Photos from the image-classification dataset "Dataset" in the GitHub repository IhdalFahroni/Tubes-JST. Its 2 classes are: bercak ungu, moler disease.

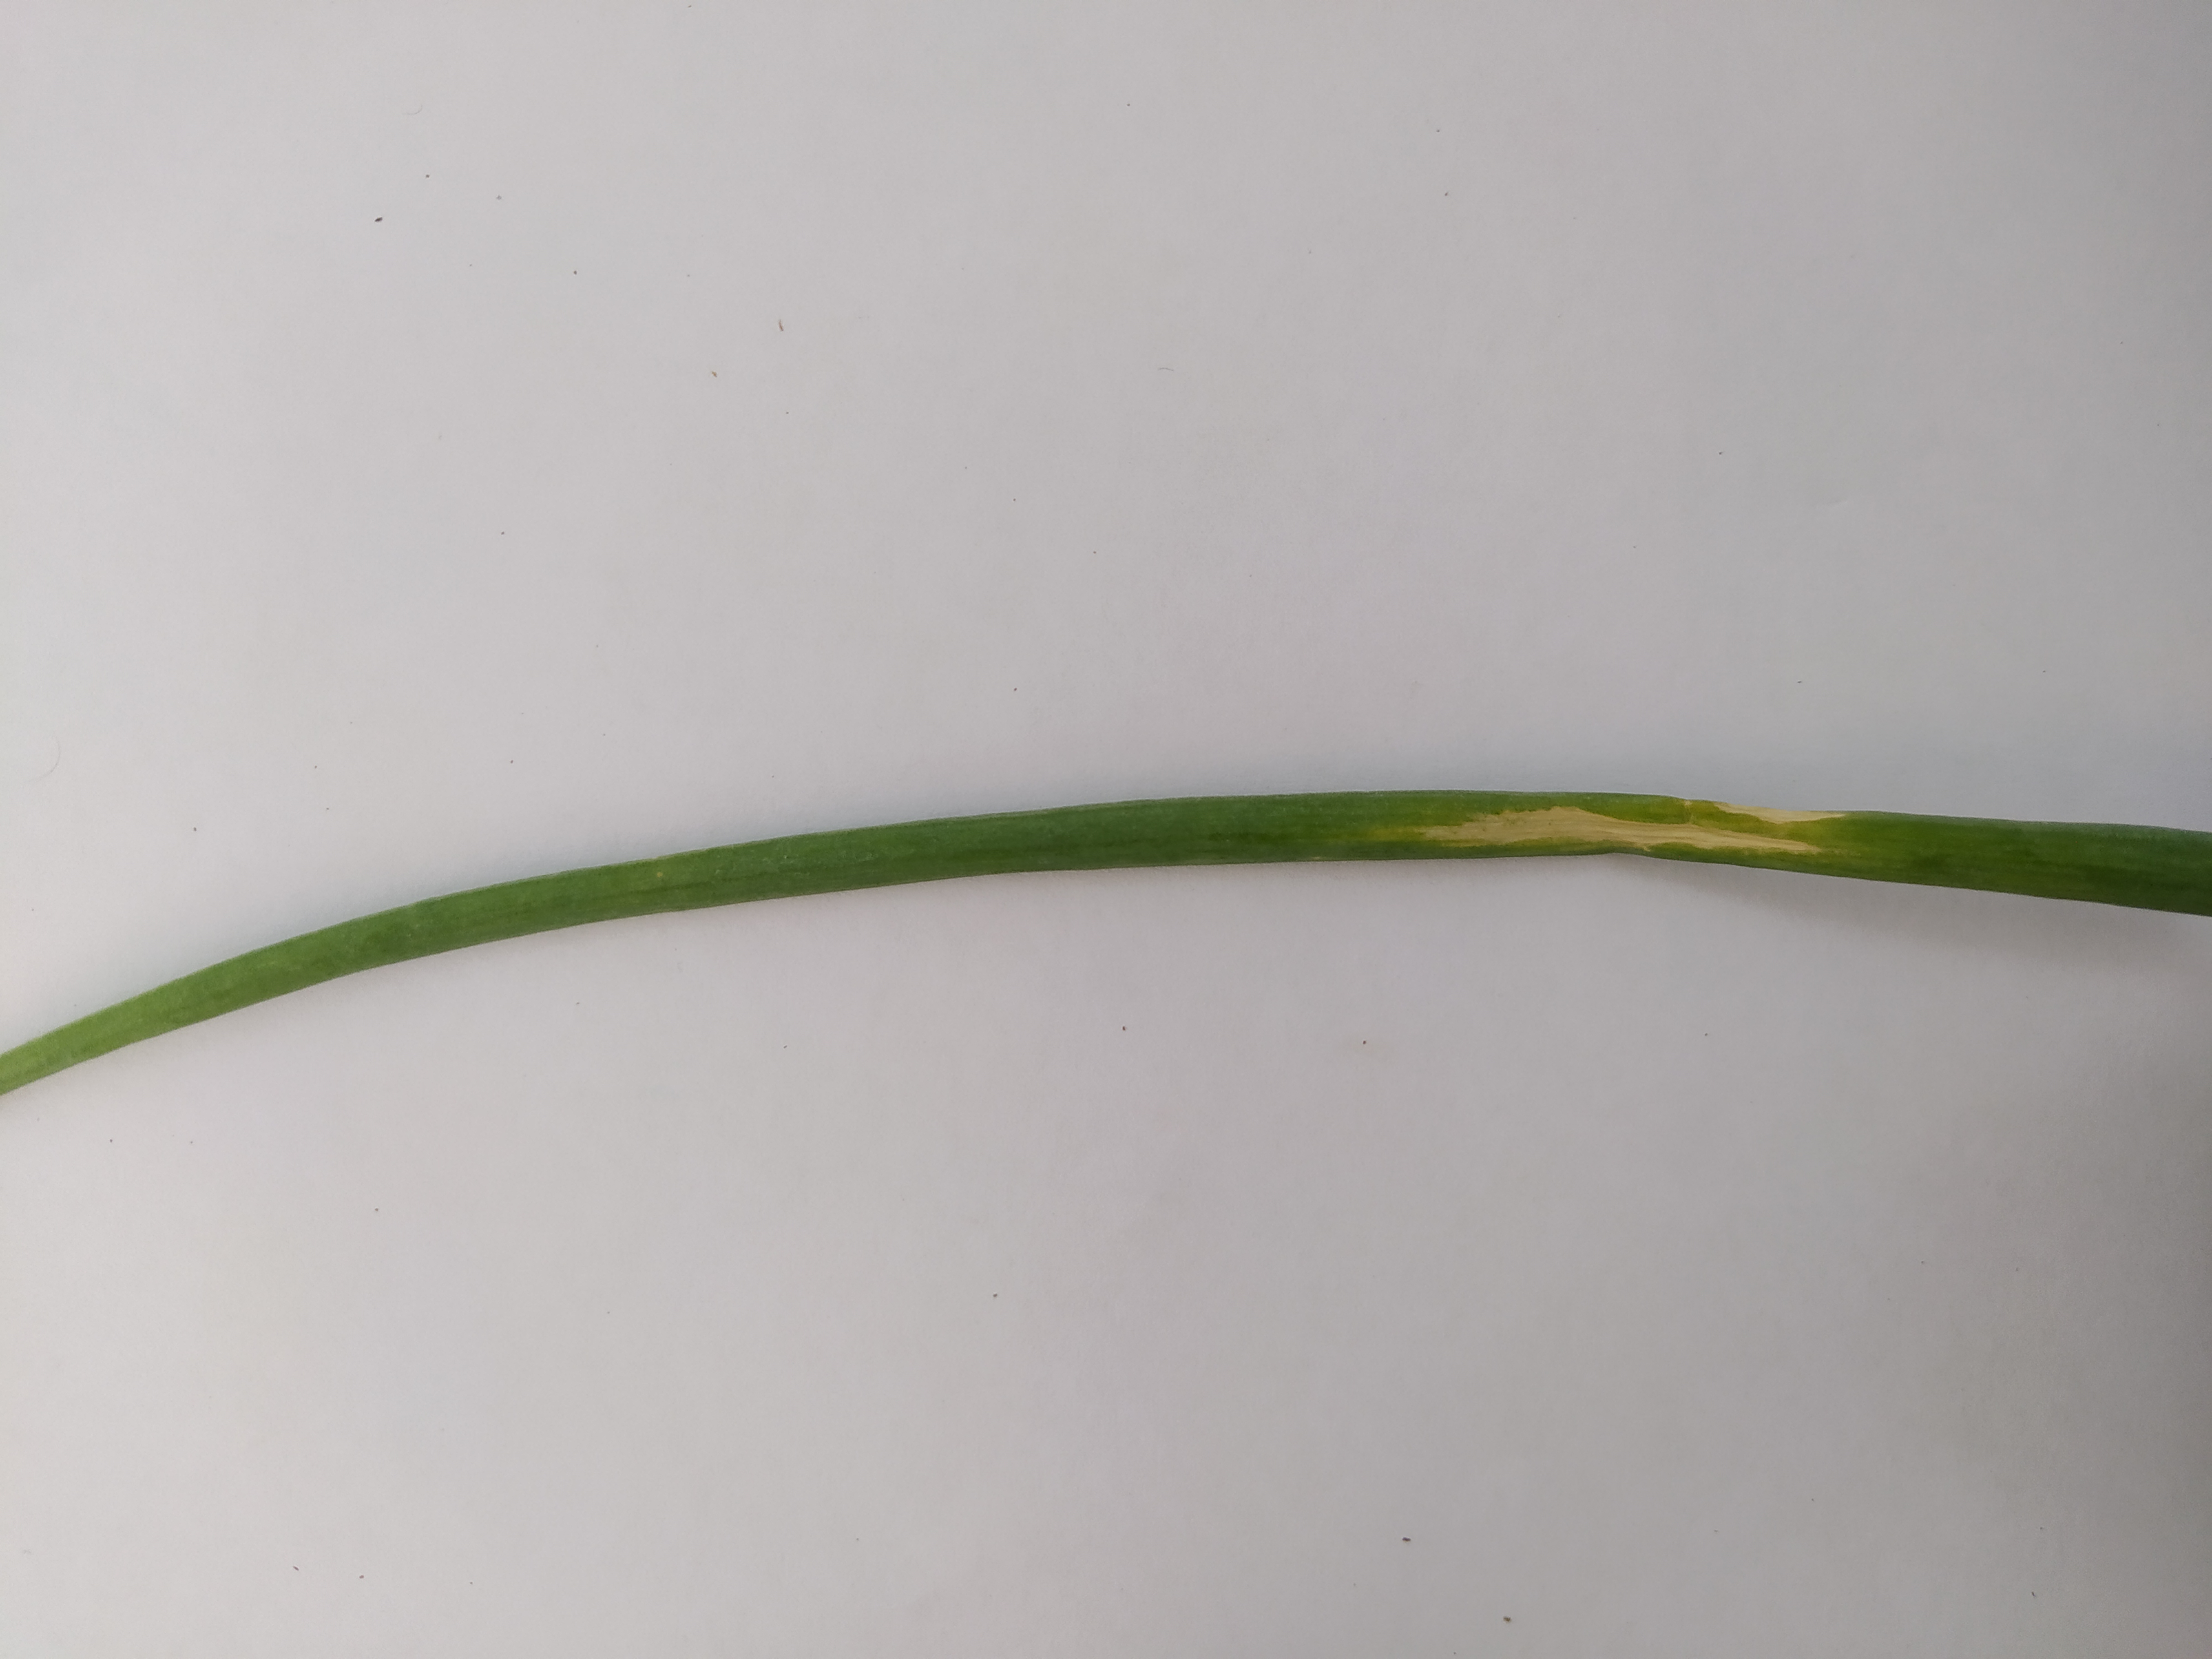
Label: bercak ungu

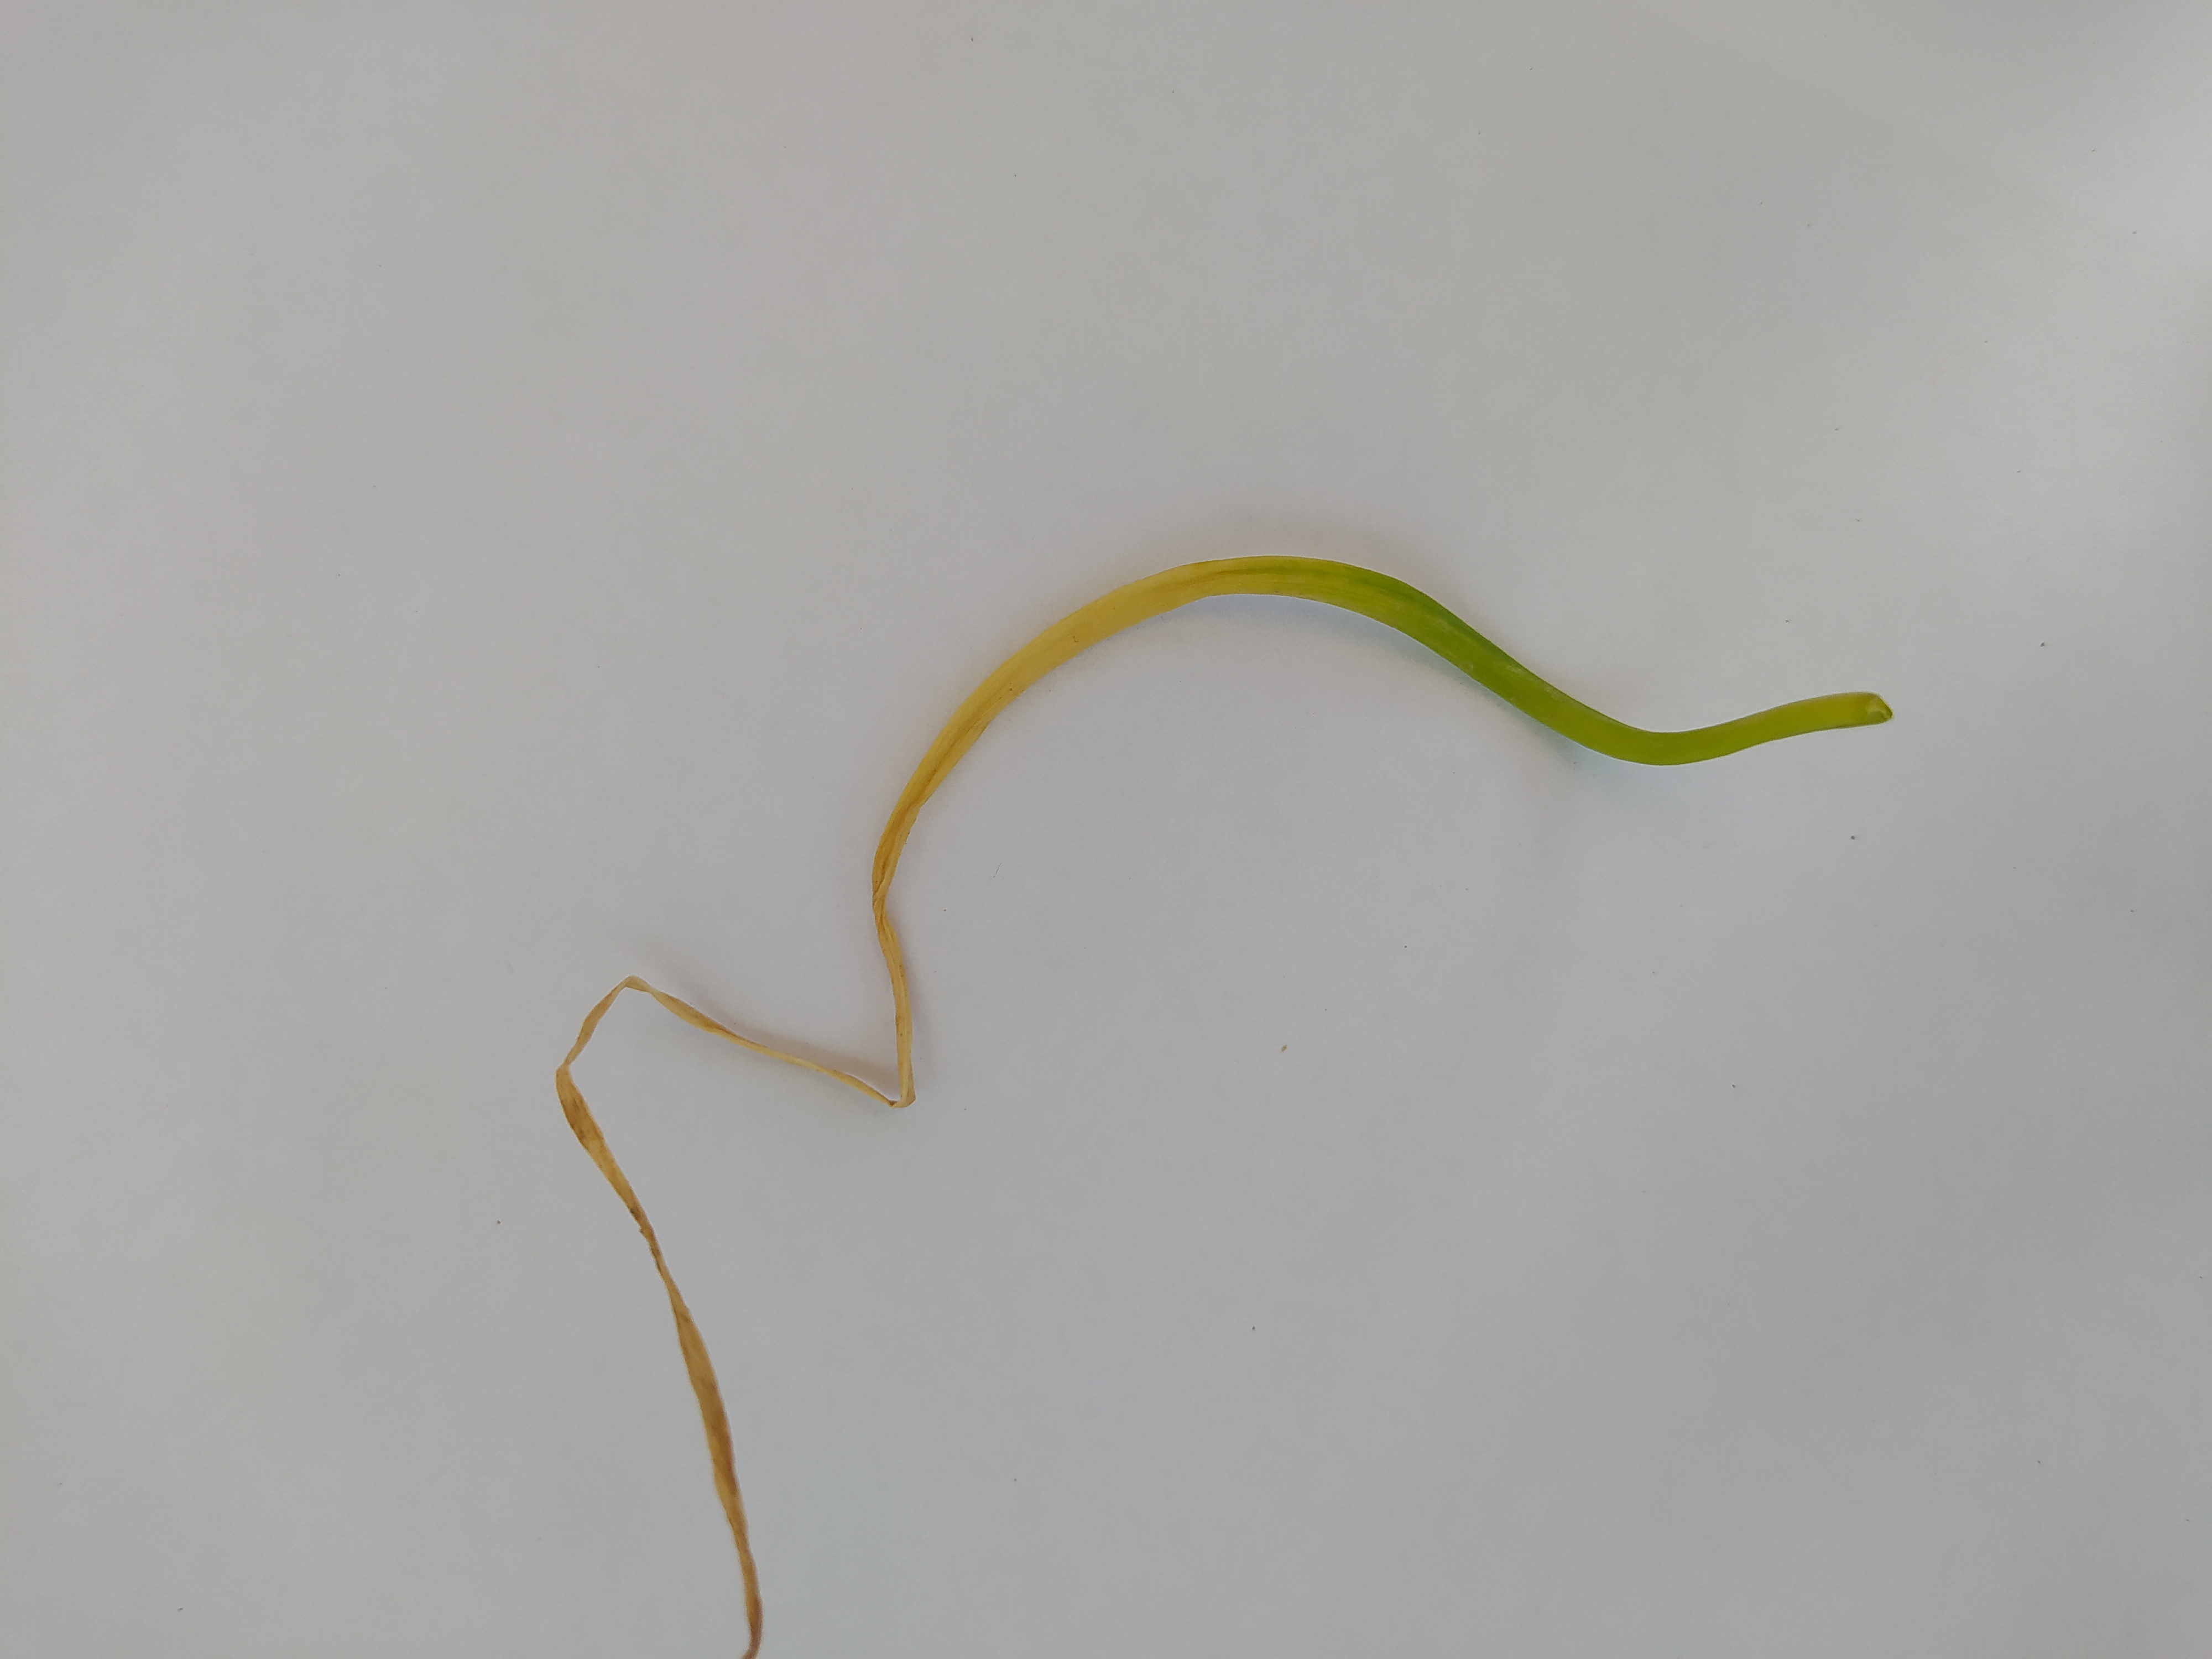
Label: moler disease

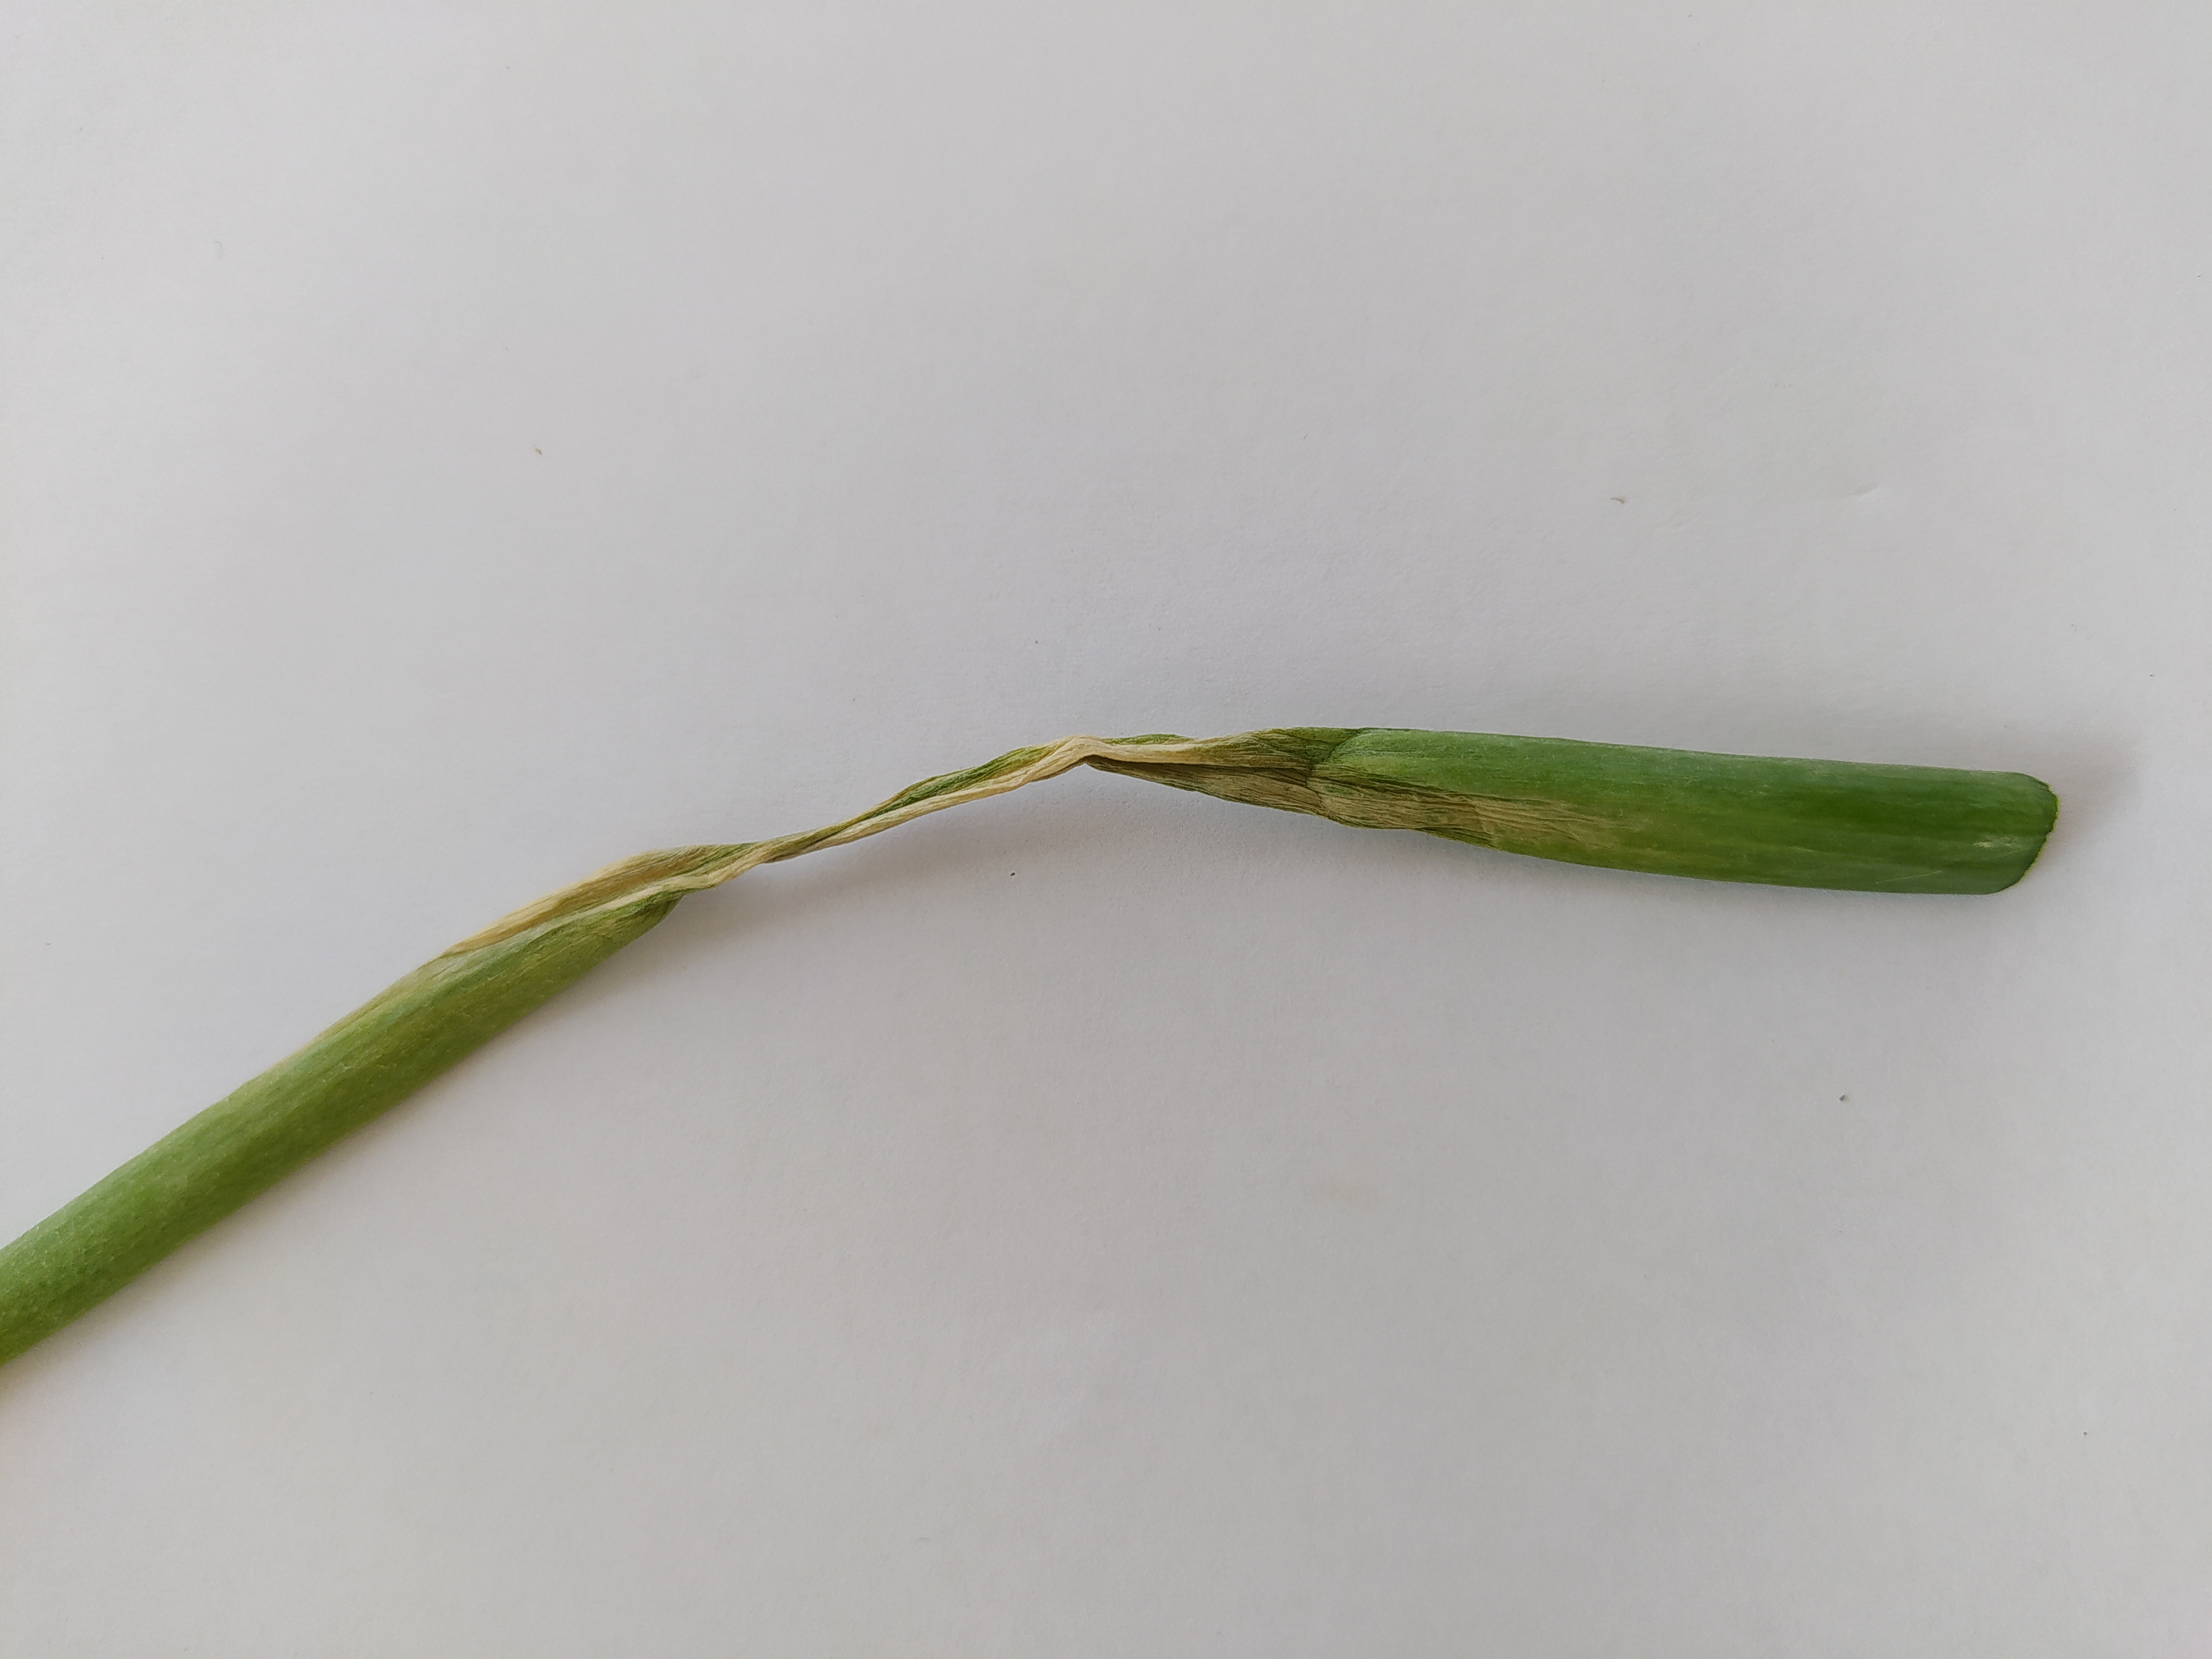
Label: bercak ungu

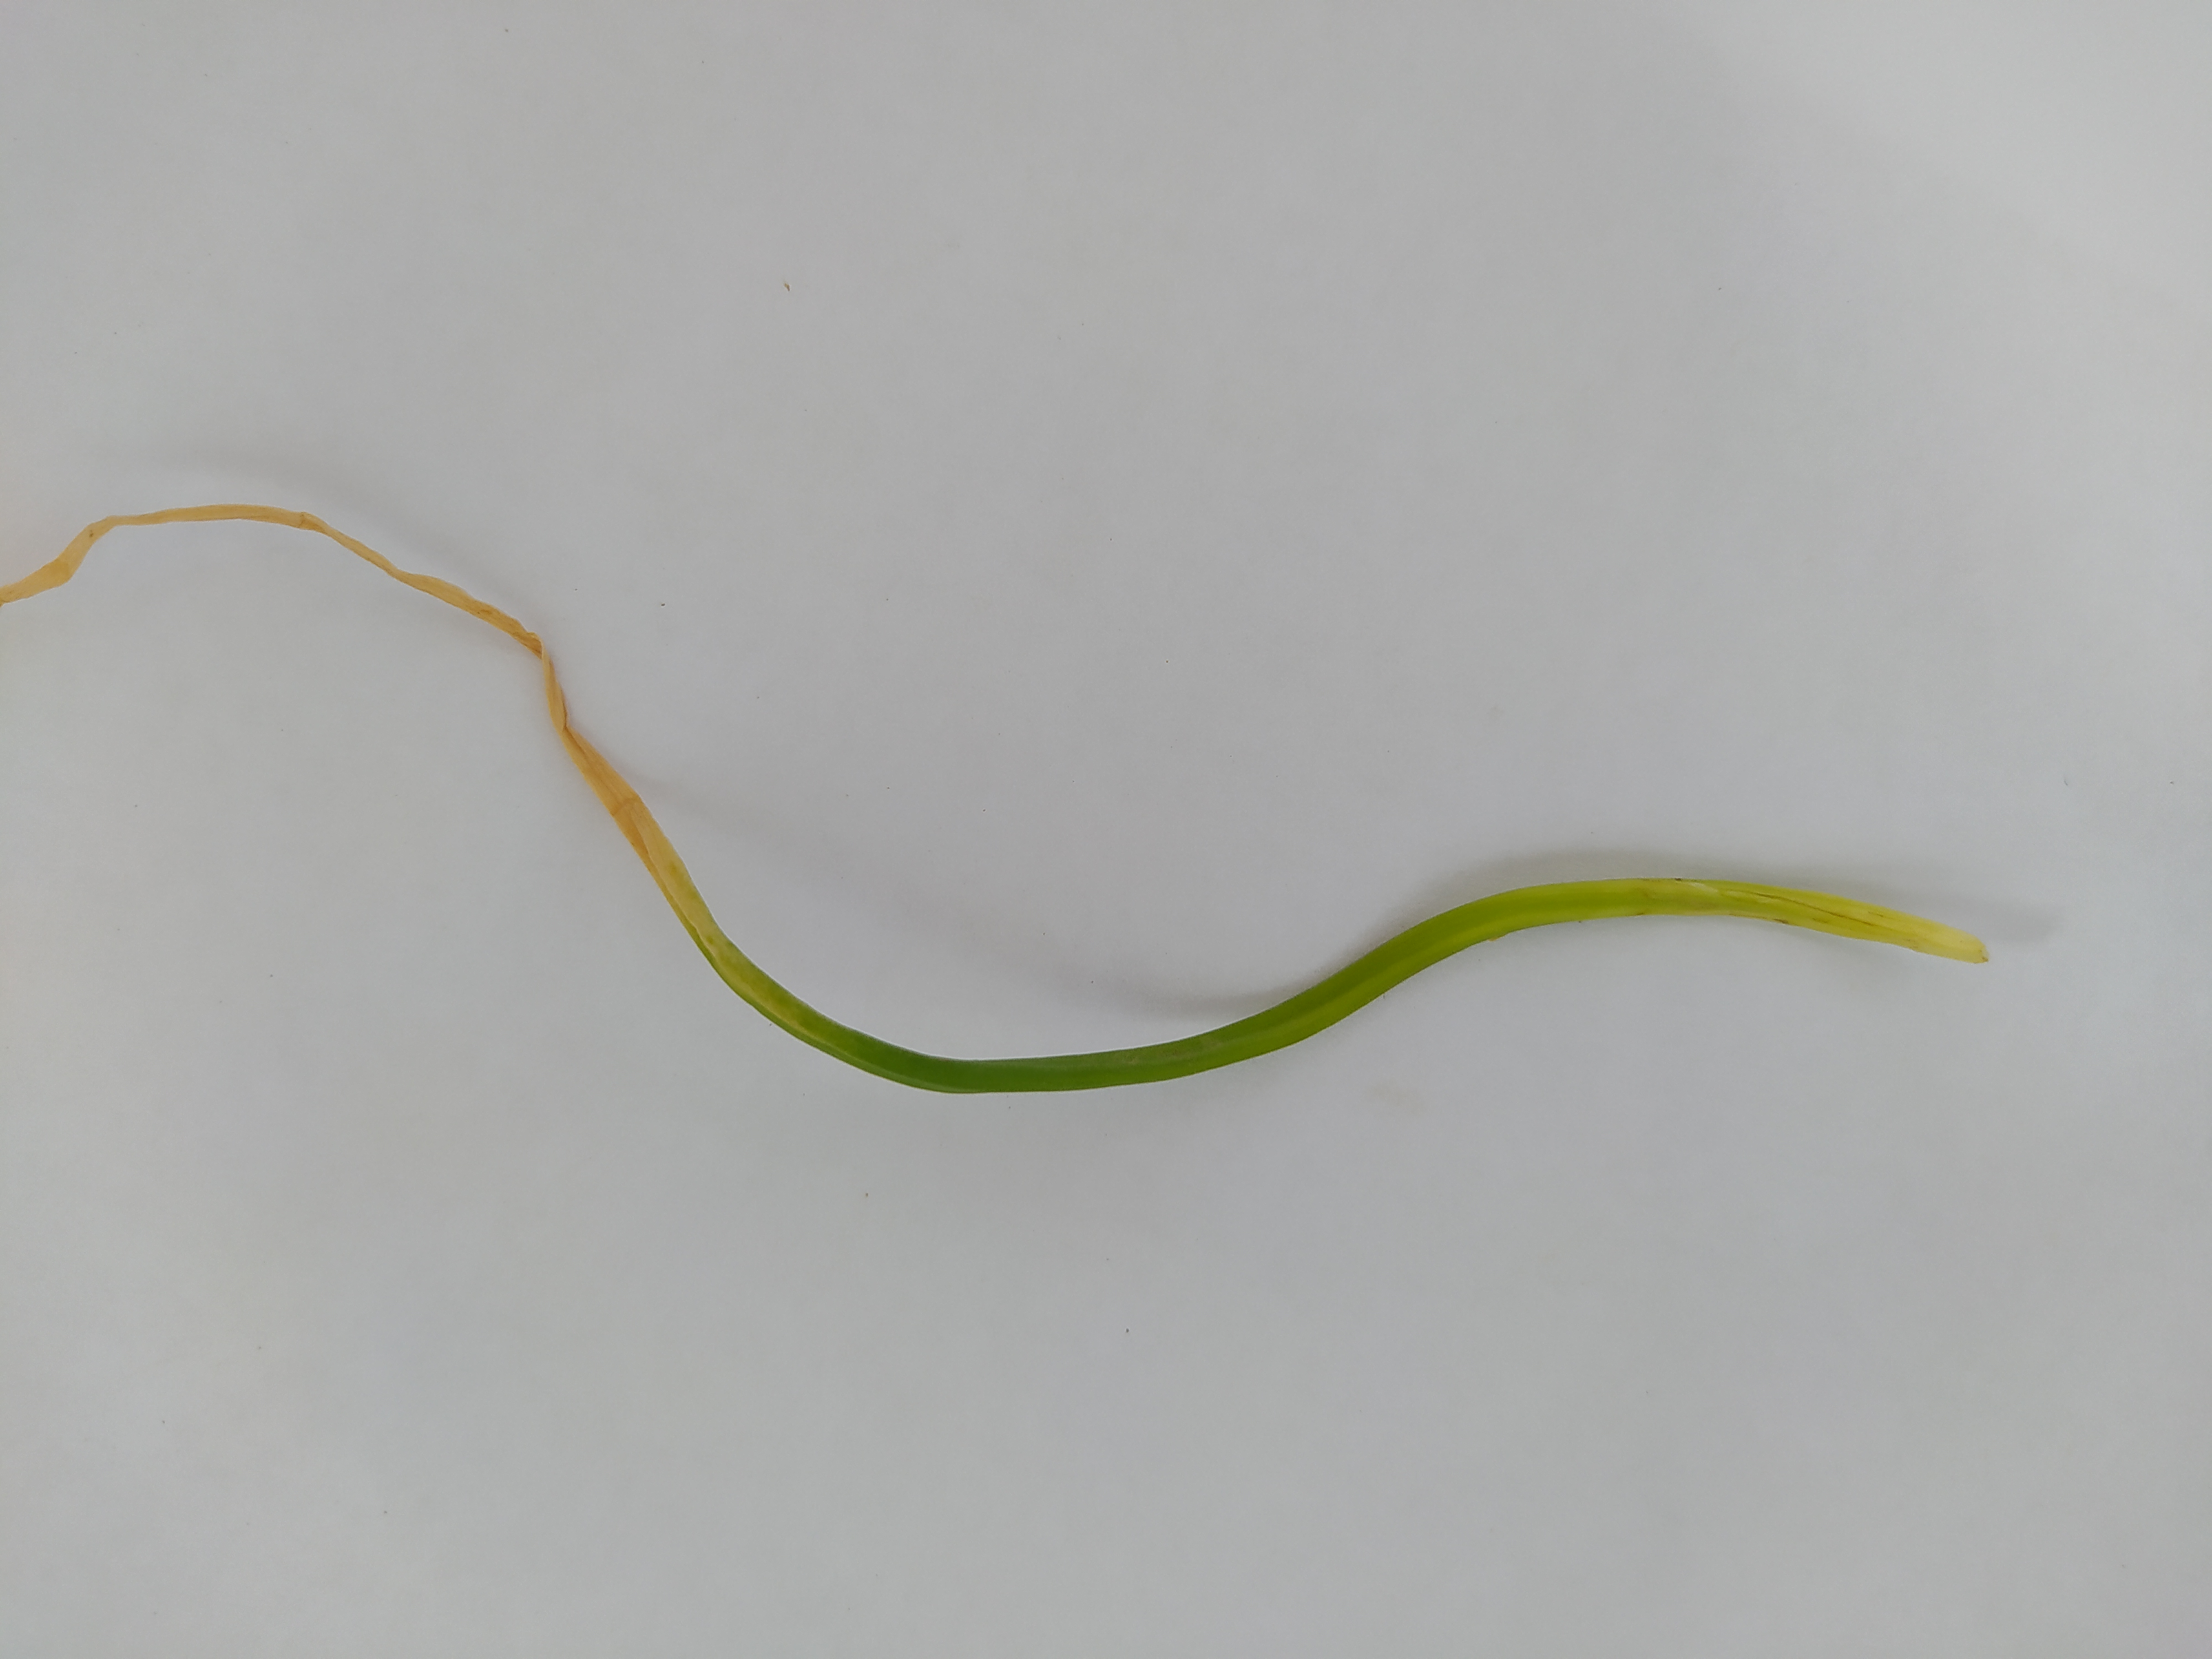
Label: moler disease

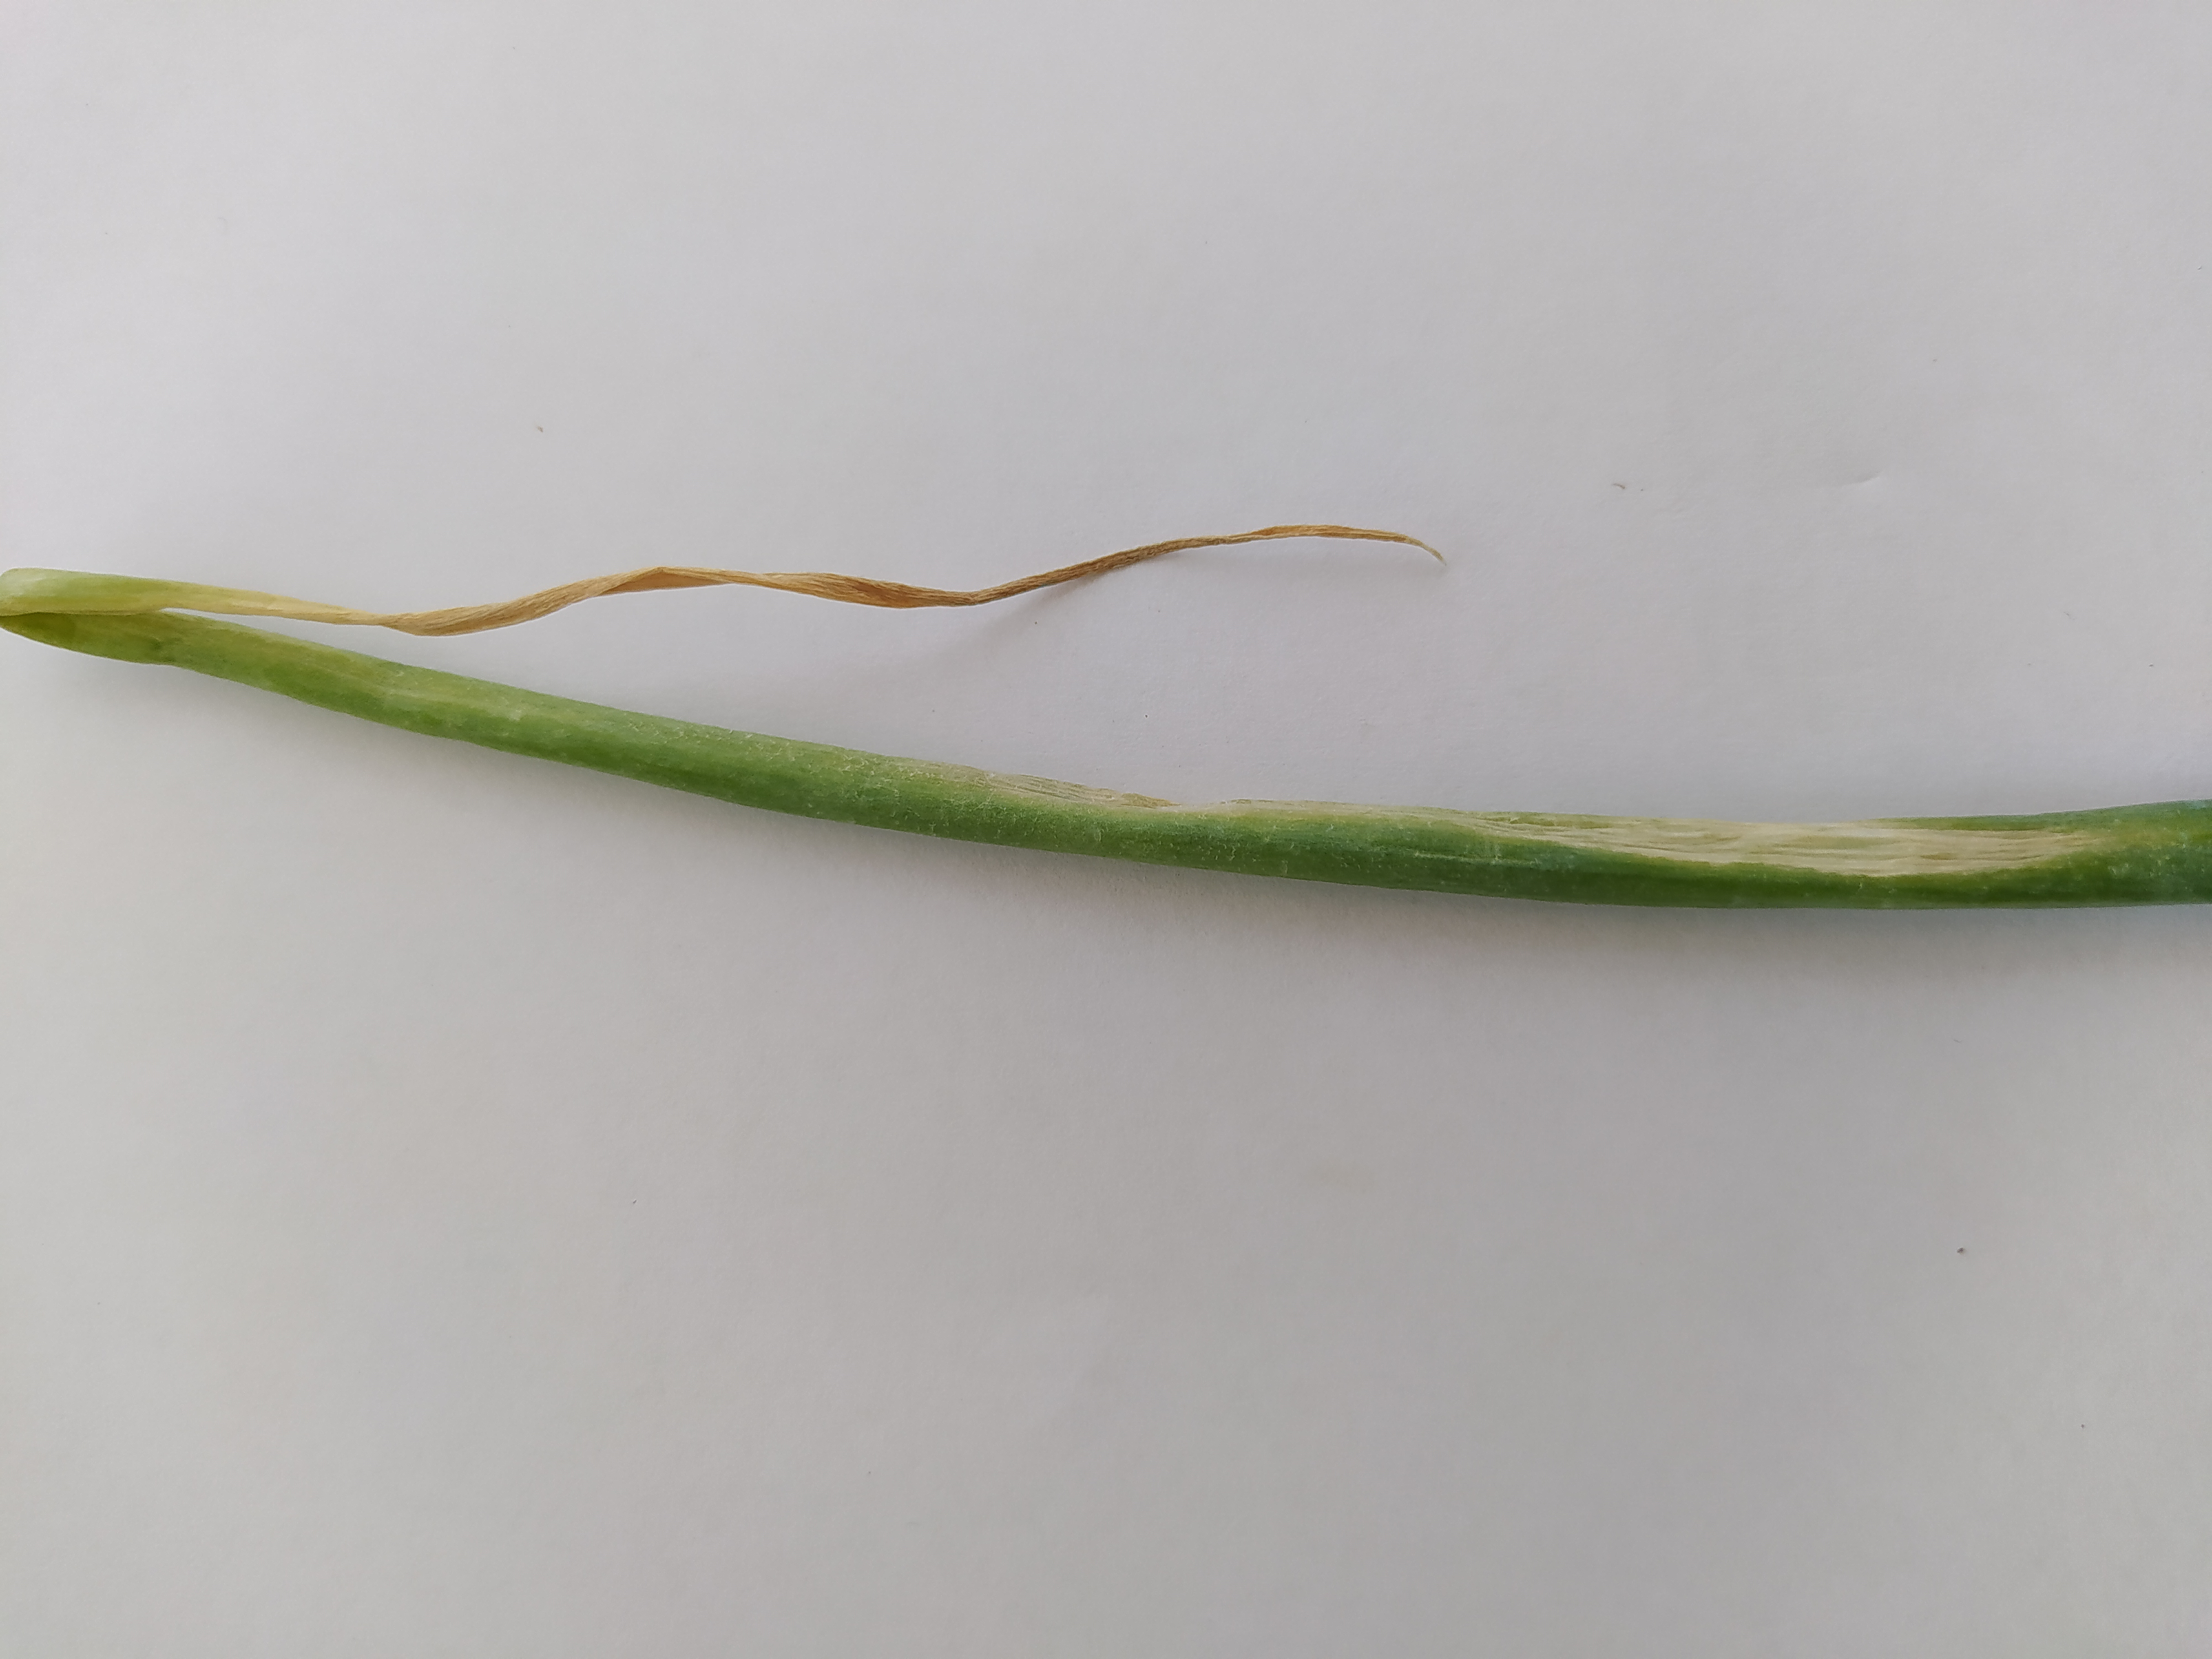
Label: bercak ungu

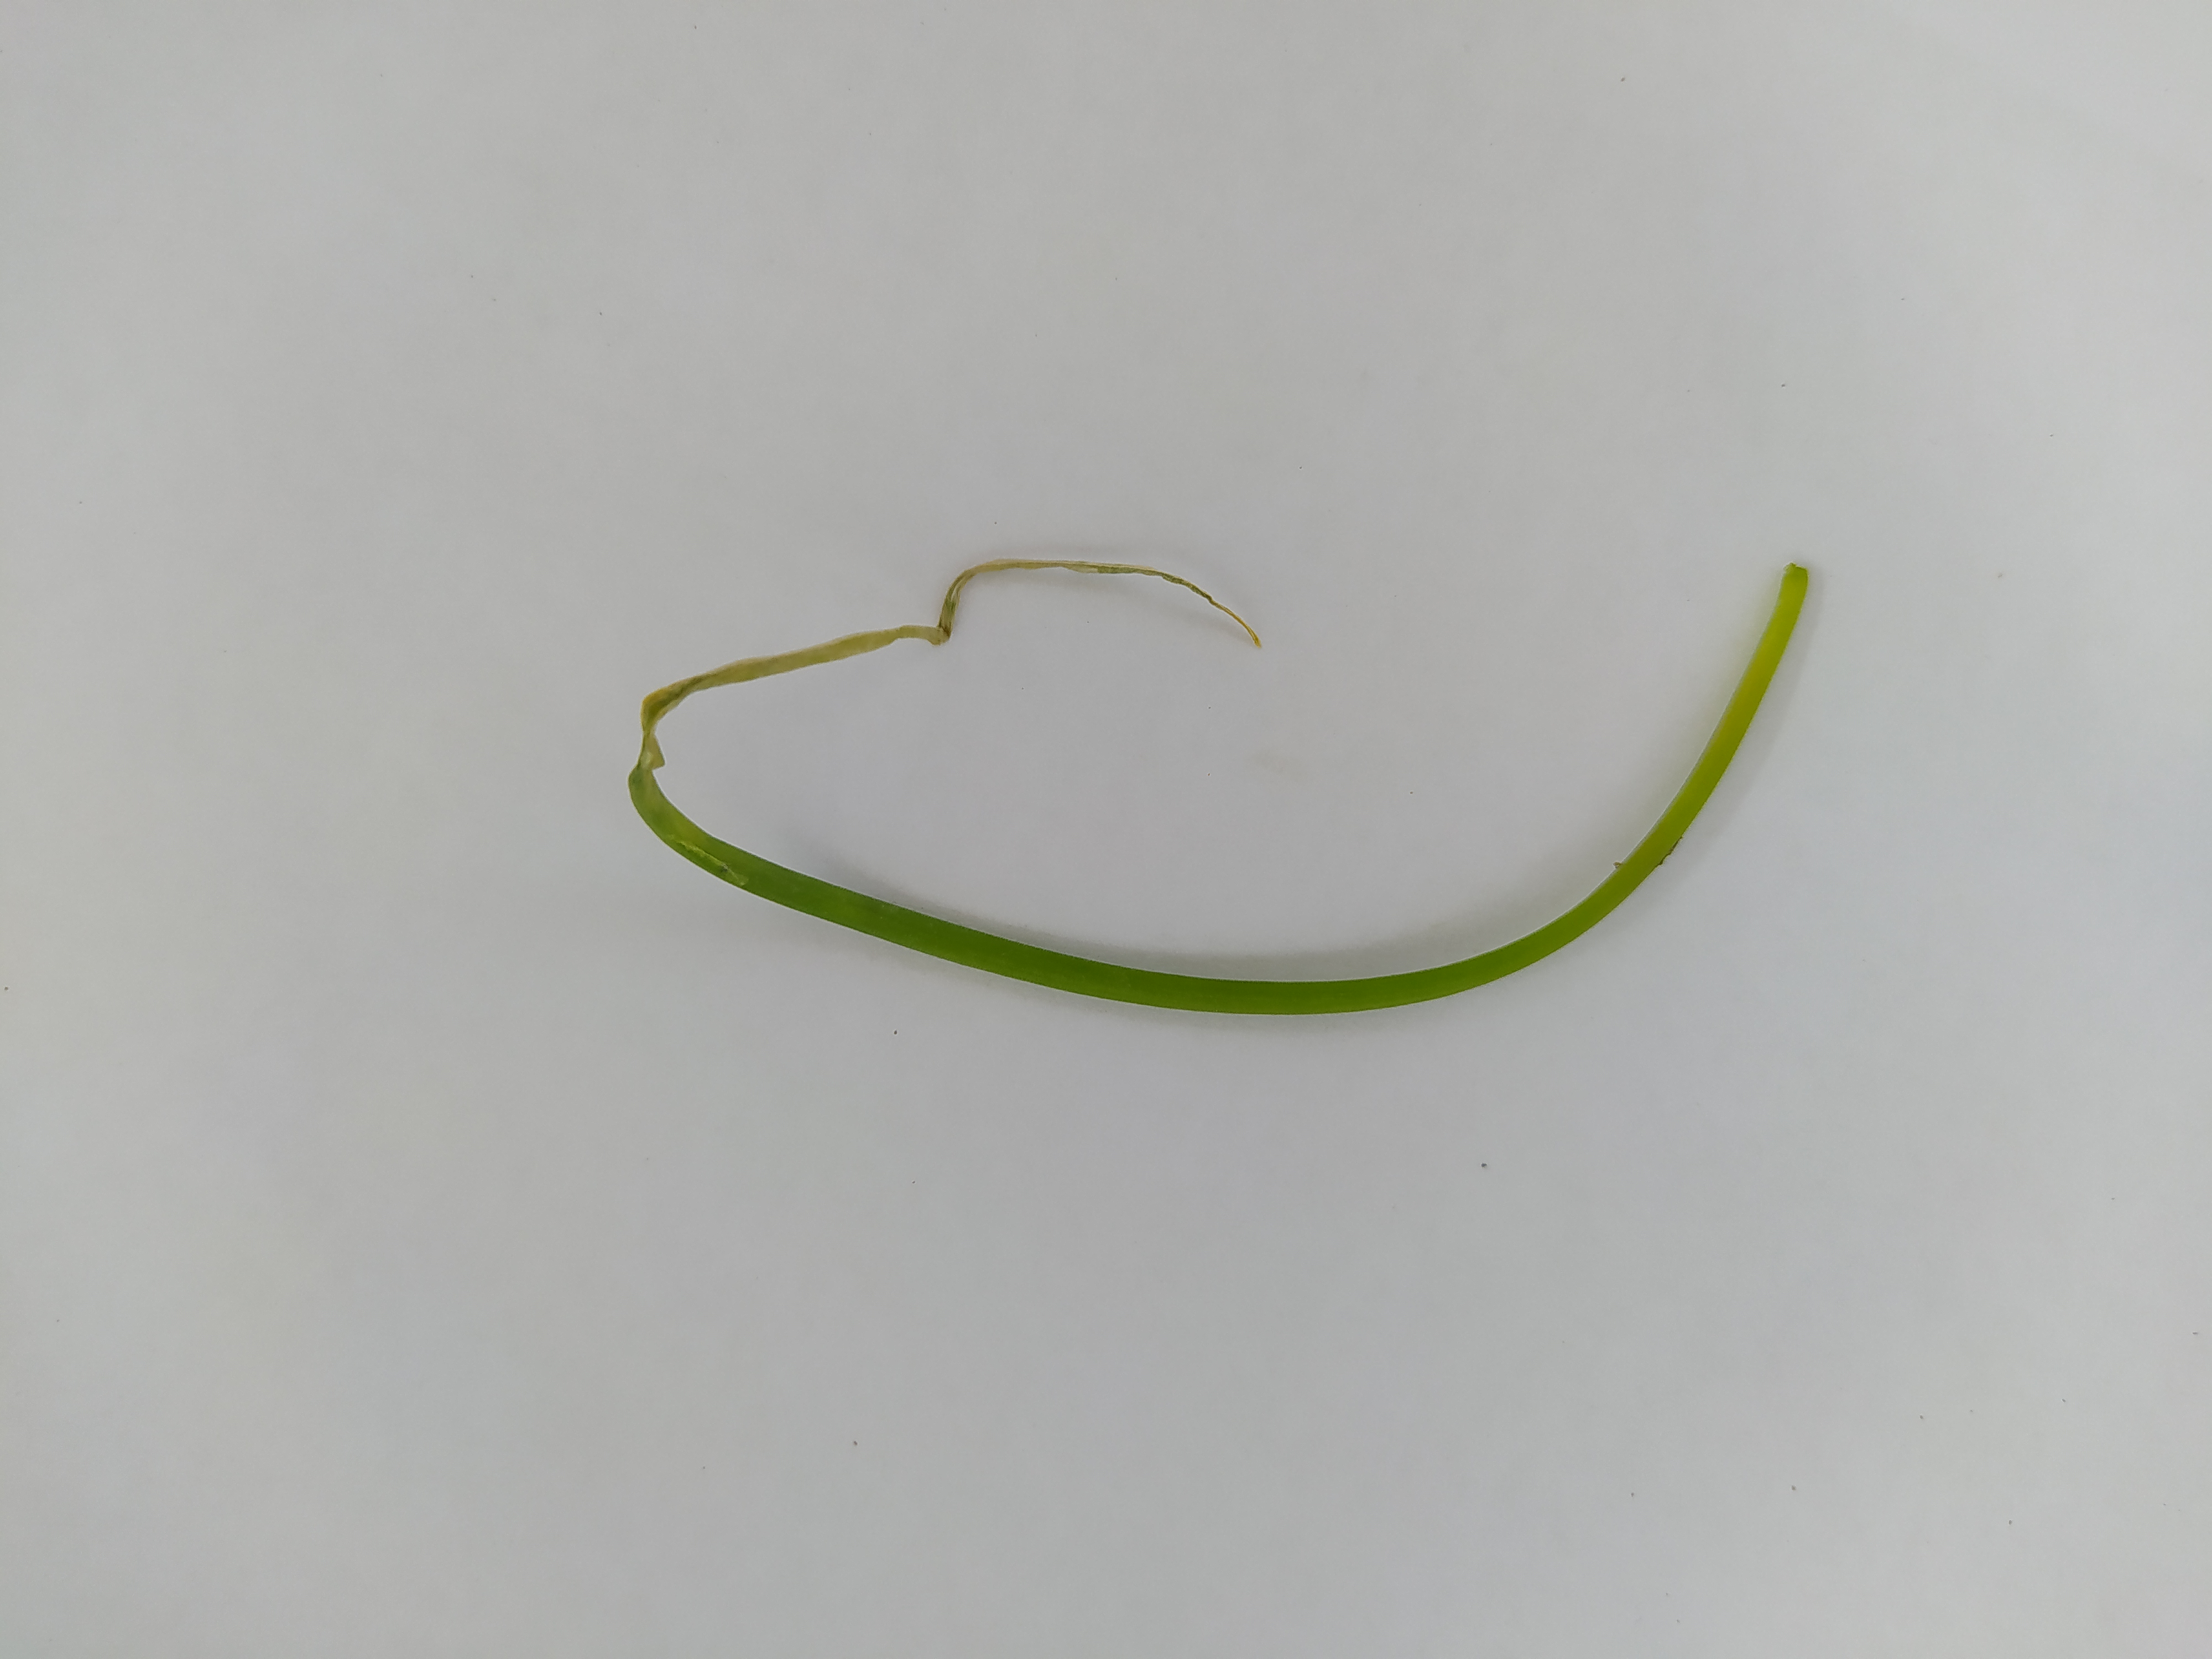
Label: moler disease
